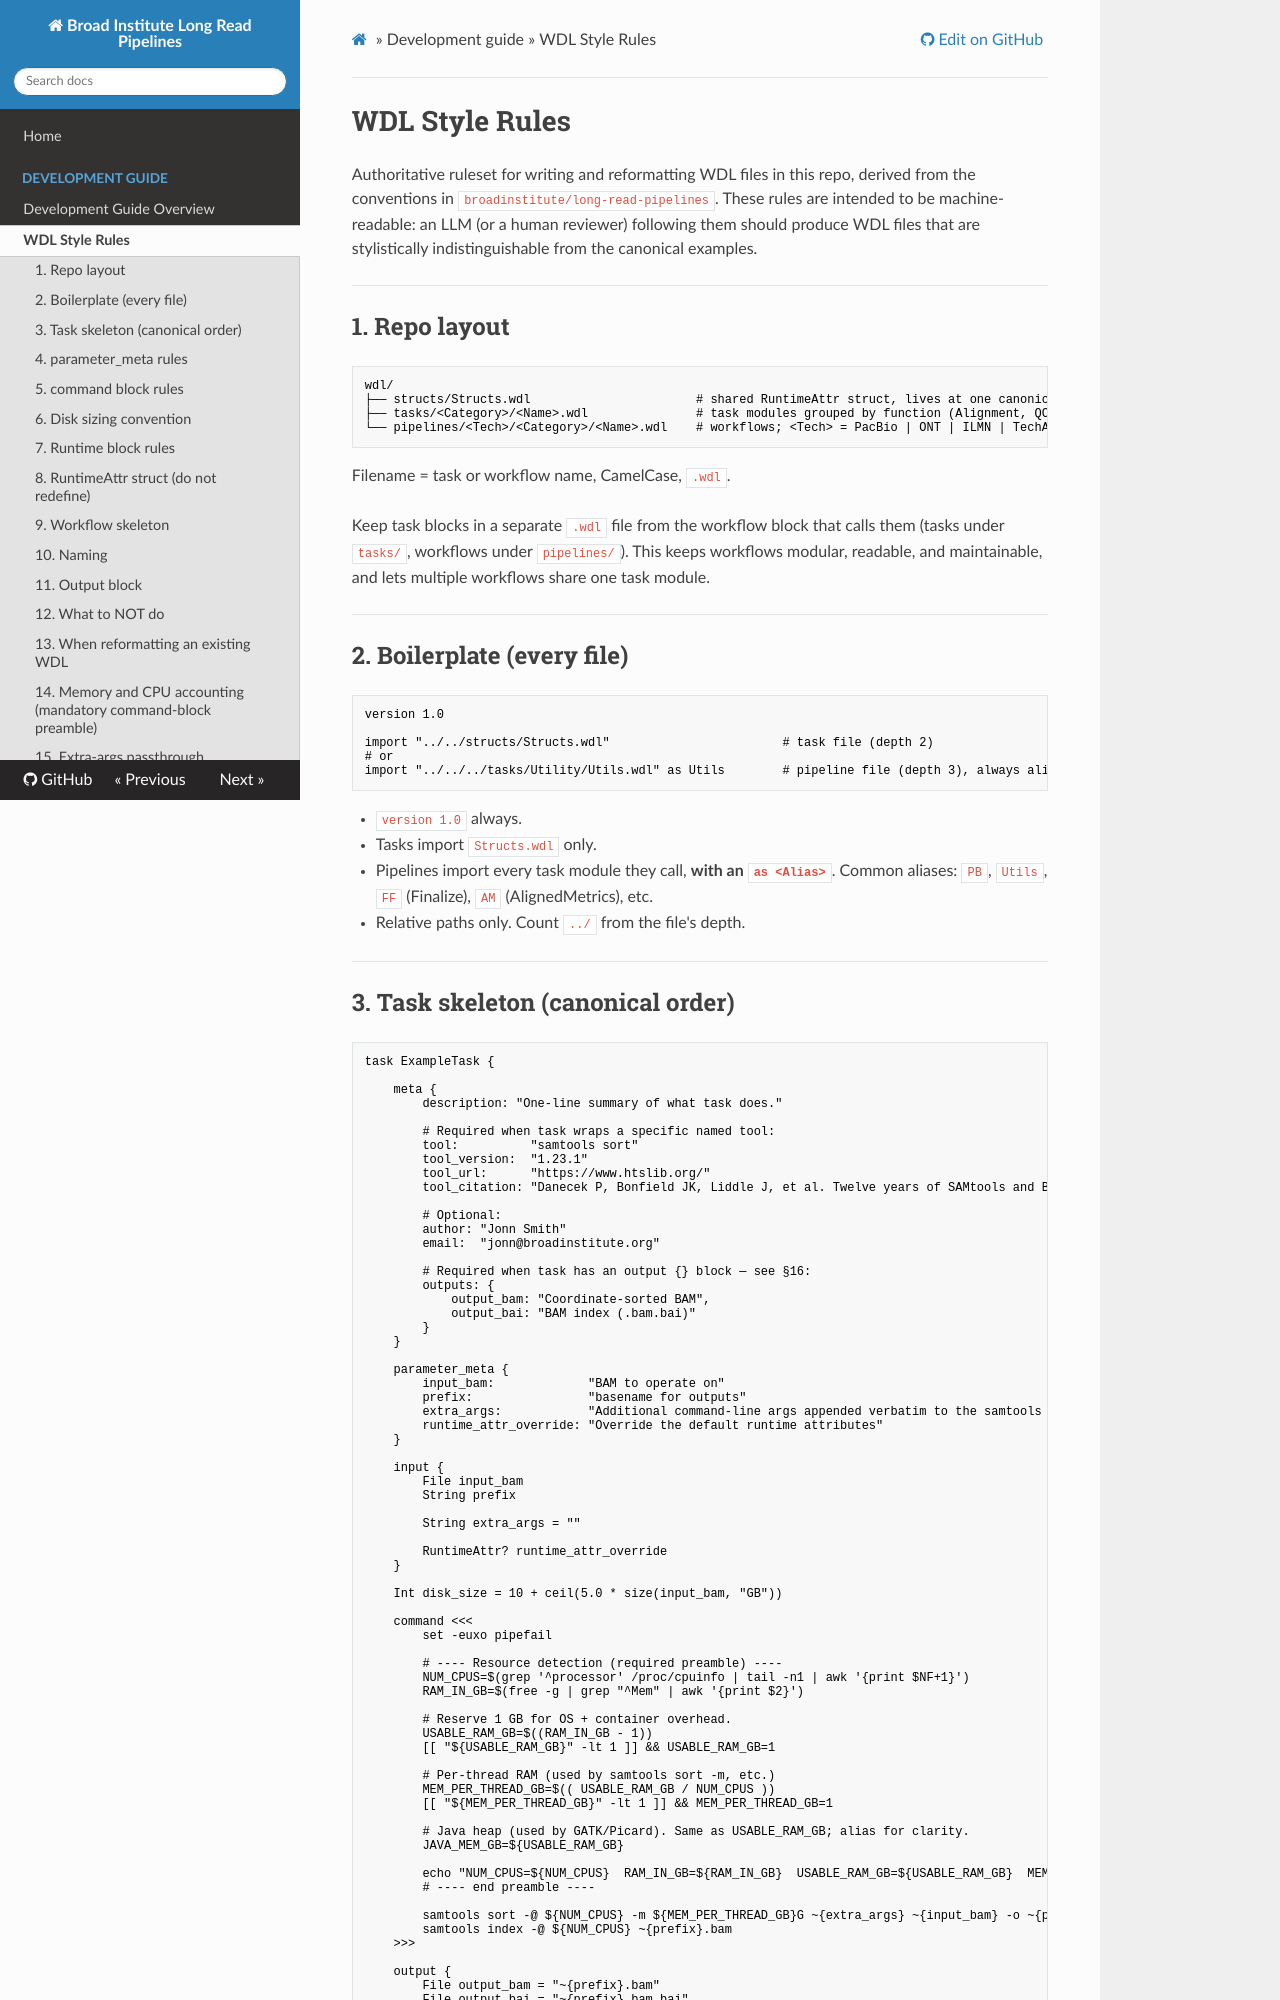

repository: broadinstitute/long-read-pipelines · page: development_guide/WDL_STYLE_RULES/index.html · generator: mkdocs

# WDL Style Rules

Authoritative ruleset for writing and reformatting WDL files in this repo, derived from the conventions in `broadinstitute/long-read-pipelines`. These rules are intended to be machine-readable: an LLM (or a human reviewer) following them should produce WDL files that are stylistically indistinguishable from the canonical examples.

---

## 1. Repo layout

```
wdl/
├── structs/Structs.wdl                       # shared RuntimeAttr struct, lives at one canonical path
├── tasks/<Category>/<Name>.wdl               # task modules grouped by function (Alignment, QC, Utility, ...)
└── pipelines/<Tech>/<Category>/<Name>.wdl    # workflows; <Tech> = PacBio | ONT | ILMN | TechAgnostic
```

Filename = task or workflow name, CamelCase, `.wdl`.

Keep task blocks in a separate `.wdl` file from the workflow block that calls them (tasks under `tasks/`, workflows under `pipelines/`). This keeps workflows modular, readable, and maintainable, and lets multiple workflows share one task module.

---

## 2. Boilerplate (every file)

```wdl
version 1.0

import "../../structs/Structs.wdl"                        # task file (depth 2)
# or
import "../../../tasks/Utility/Utils.wdl" as Utils        # pipeline file (depth 3), always aliased
```

- `version 1.0` always.
- Tasks import `Structs.wdl` only.
- Pipelines import every task module they call, **with an `as <Alias>`**. Common aliases: `PB`, `Utils`, `FF` (Finalize), `AM` (AlignedMetrics), etc.
- Relative paths only. Count `../` from the file's depth.

---
